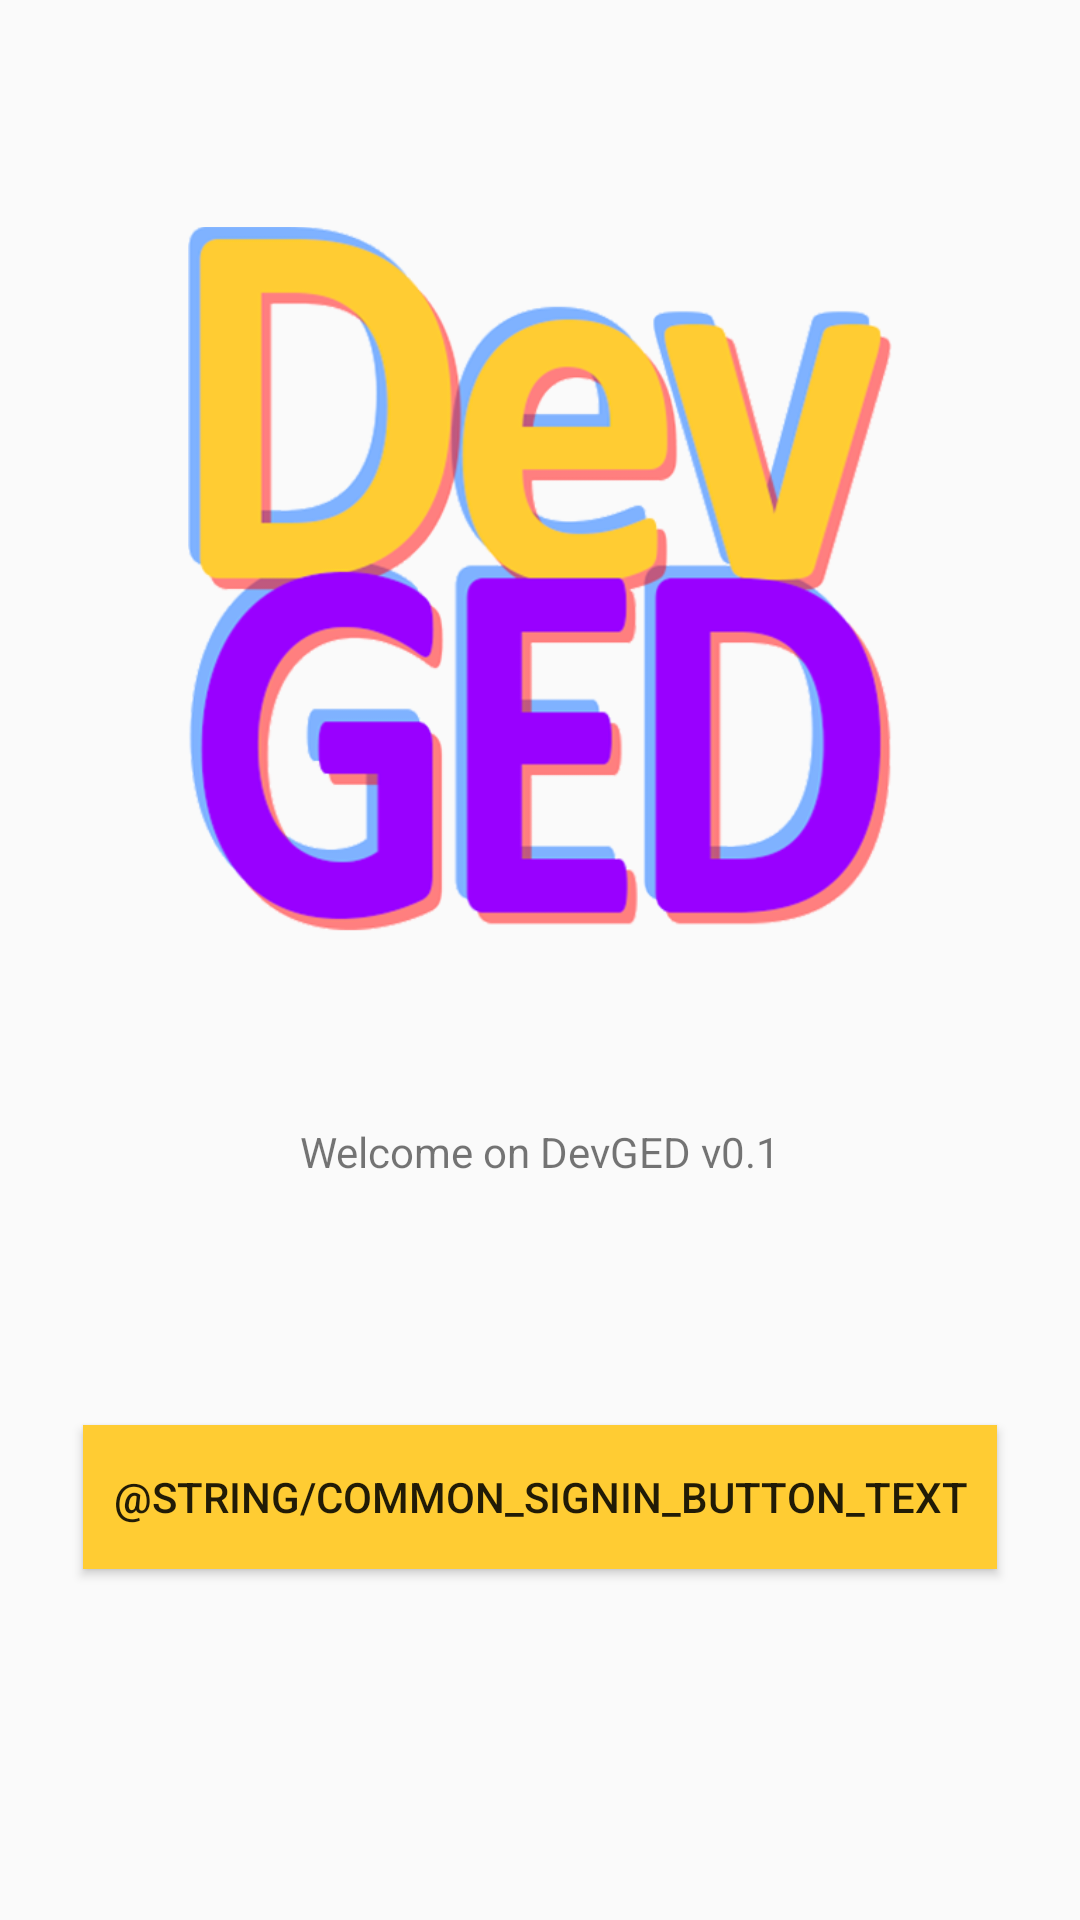

Android layout source for this screen:
<!-- AndroidManifest.xml: application theme AppTheme -->
<!-- res/layout/content_main.xml -->
<?xml version="1.0" encoding="utf-8"?>
<android.support.constraint.ConstraintLayout xmlns:android="http://schemas.android.com/apk/res/android"
    xmlns:app="http://schemas.android.com/apk/res-auto"
    xmlns:tools="http://schemas.android.com/tools"
    android:layout_width="match_parent"
    android:layout_height="match_parent"
    android:layout_gravity="center"
    app:layout_behavior="@string/appbar_scrolling_view_behavior"
    tools:context=".MainActivity"
    tools:showIn="@layout/activity_main">


    <TextView
        android:id="@+id/textView"
        android:layout_width="wrap_content"
        android:layout_height="wrap_content"
        android:text="@string/welcome_text"
        app:layout_constraintBottom_toBottomOf="parent"
        app:layout_constraintLeft_toLeftOf="parent"
        app:layout_constraintRight_toRightOf="parent"
        app:layout_constraintTop_toTopOf="parent"
        app:layout_constraintVertical_bias="0.603" />

    <ImageView
        android:id="@+id/logo_home"
        android:layout_width="235dp"
        android:layout_height="346dp"
        android:layout_marginStart="20dp"
        android:layout_marginTop="20dp"
        android:layout_marginEnd="20dp"
        android:layout_marginBottom="20dp"
        android:contentDescription="@string/logo_desc"
        app:layout_constraintBottom_toBottomOf="@+id/textView"
        app:layout_constraintEnd_toEndOf="parent"
        app:layout_constraintStart_toStartOf="parent"
        app:layout_constraintTop_toTopOf="parent"
        app:layout_constraintVertical_bias="0.0"
        app:srcCompat="@drawable/logo_500" />

    <Button
        android:id="@+id/btn_connexion"
        android:layout_width="wrap_content"
        android:layout_height="wrap_content"
        android:layout_marginStart="8dp"
        android:layout_marginTop="8dp"
        android:layout_marginEnd="8dp"
        android:layout_marginBottom="8dp"
        android:background="@color/orange"
        android:padding="10dp"
        android:text="@string/common_signin_button_text"
        app:layout_constraintBottom_toBottomOf="parent"
        app:layout_constraintEnd_toEndOf="parent"
        app:layout_constraintHorizontal_bias="0.498"
        app:layout_constraintStart_toStartOf="parent"
        app:layout_constraintTop_toTopOf="parent"
        app:layout_constraintVertical_bias="0.811" />

</android.support.constraint.ConstraintLayout>
<!-- res/layout/activity_main.xml (included above) -->
<?xml version="1.0" encoding="utf-8"?>
<android.support.design.widget.CoordinatorLayout xmlns:android="http://schemas.android.com/apk/res/android"
    xmlns:app="http://schemas.android.com/apk/res-auto"
    xmlns:tools="http://schemas.android.com/tools"
    android:id="@+id/main_activity_coordinator_layout"
    android:layout_width="match_parent"
    android:layout_height="match_parent"
    tools:context=".MainActivity">


    <android.support.design.widget.AppBarLayout
        android:layout_width="match_parent"
        android:layout_height="wrap_content"
        android:theme="@style/AppTheme.AppBarOverlay">

        <android.support.v7.widget.Toolbar
            android:id="@+id/toolbar"
            android:layout_width="match_parent"
            android:layout_height="?attr/actionBarSize"
            android:background="@color/violet"
            app:popupTheme="@style/AppTheme.PopupOverlay" />

    </android.support.design.widget.AppBarLayout>

    <include layout="@layout/content_main" />

    <android.support.design.widget.FloatingActionButton
        android:id="@+id/fab"
        android:layout_width="wrap_content"
        android:layout_height="wrap_content"
        android:layout_gravity="bottom|end"
        android:layout_margin="@dimen/fab_margin"
        app:backgroundTint="@color/violet"
        app:srcCompat="@android:drawable/ic_menu_edit" />

</android.support.design.widget.CoordinatorLayout>
<!-- resources referenced by this layout -->
<resources>
  <color name="orange">#ffcc33</color>
  <color name="violet">#9900ff</color>
  <!-- drawable logo_500: png bitmap (drawable, 108303 bytes) -->
  <string name="logo_desc">logo-DevGED</string>
  <string name="welcome_text">Welcome on DevGED v0.1</string>
  <style name="AppTheme.AppBarOverlay" parent="ThemeOverlay.AppCompat.Dark.ActionBar" />
  <style name="AppTheme.PopupOverlay" parent="ThemeOverlay.AppCompat.Light" />
  <style name="AppTheme" parent="Theme.AppCompat.Light.DarkActionBar">
          
          <item name="colorPrimary">@color/colorPrimary</item>
          <item name="colorPrimaryDark">@color/colorPrimaryDark</item>
          <item name="colorAccent">@color/colorAccent</item>
      </style>
  <color name="colorPrimary">#9900ff</color>
  <color name="colorPrimaryDark">#6600cc</color>
  <color name="colorAccent">#FFCC33</color>
</resources>
